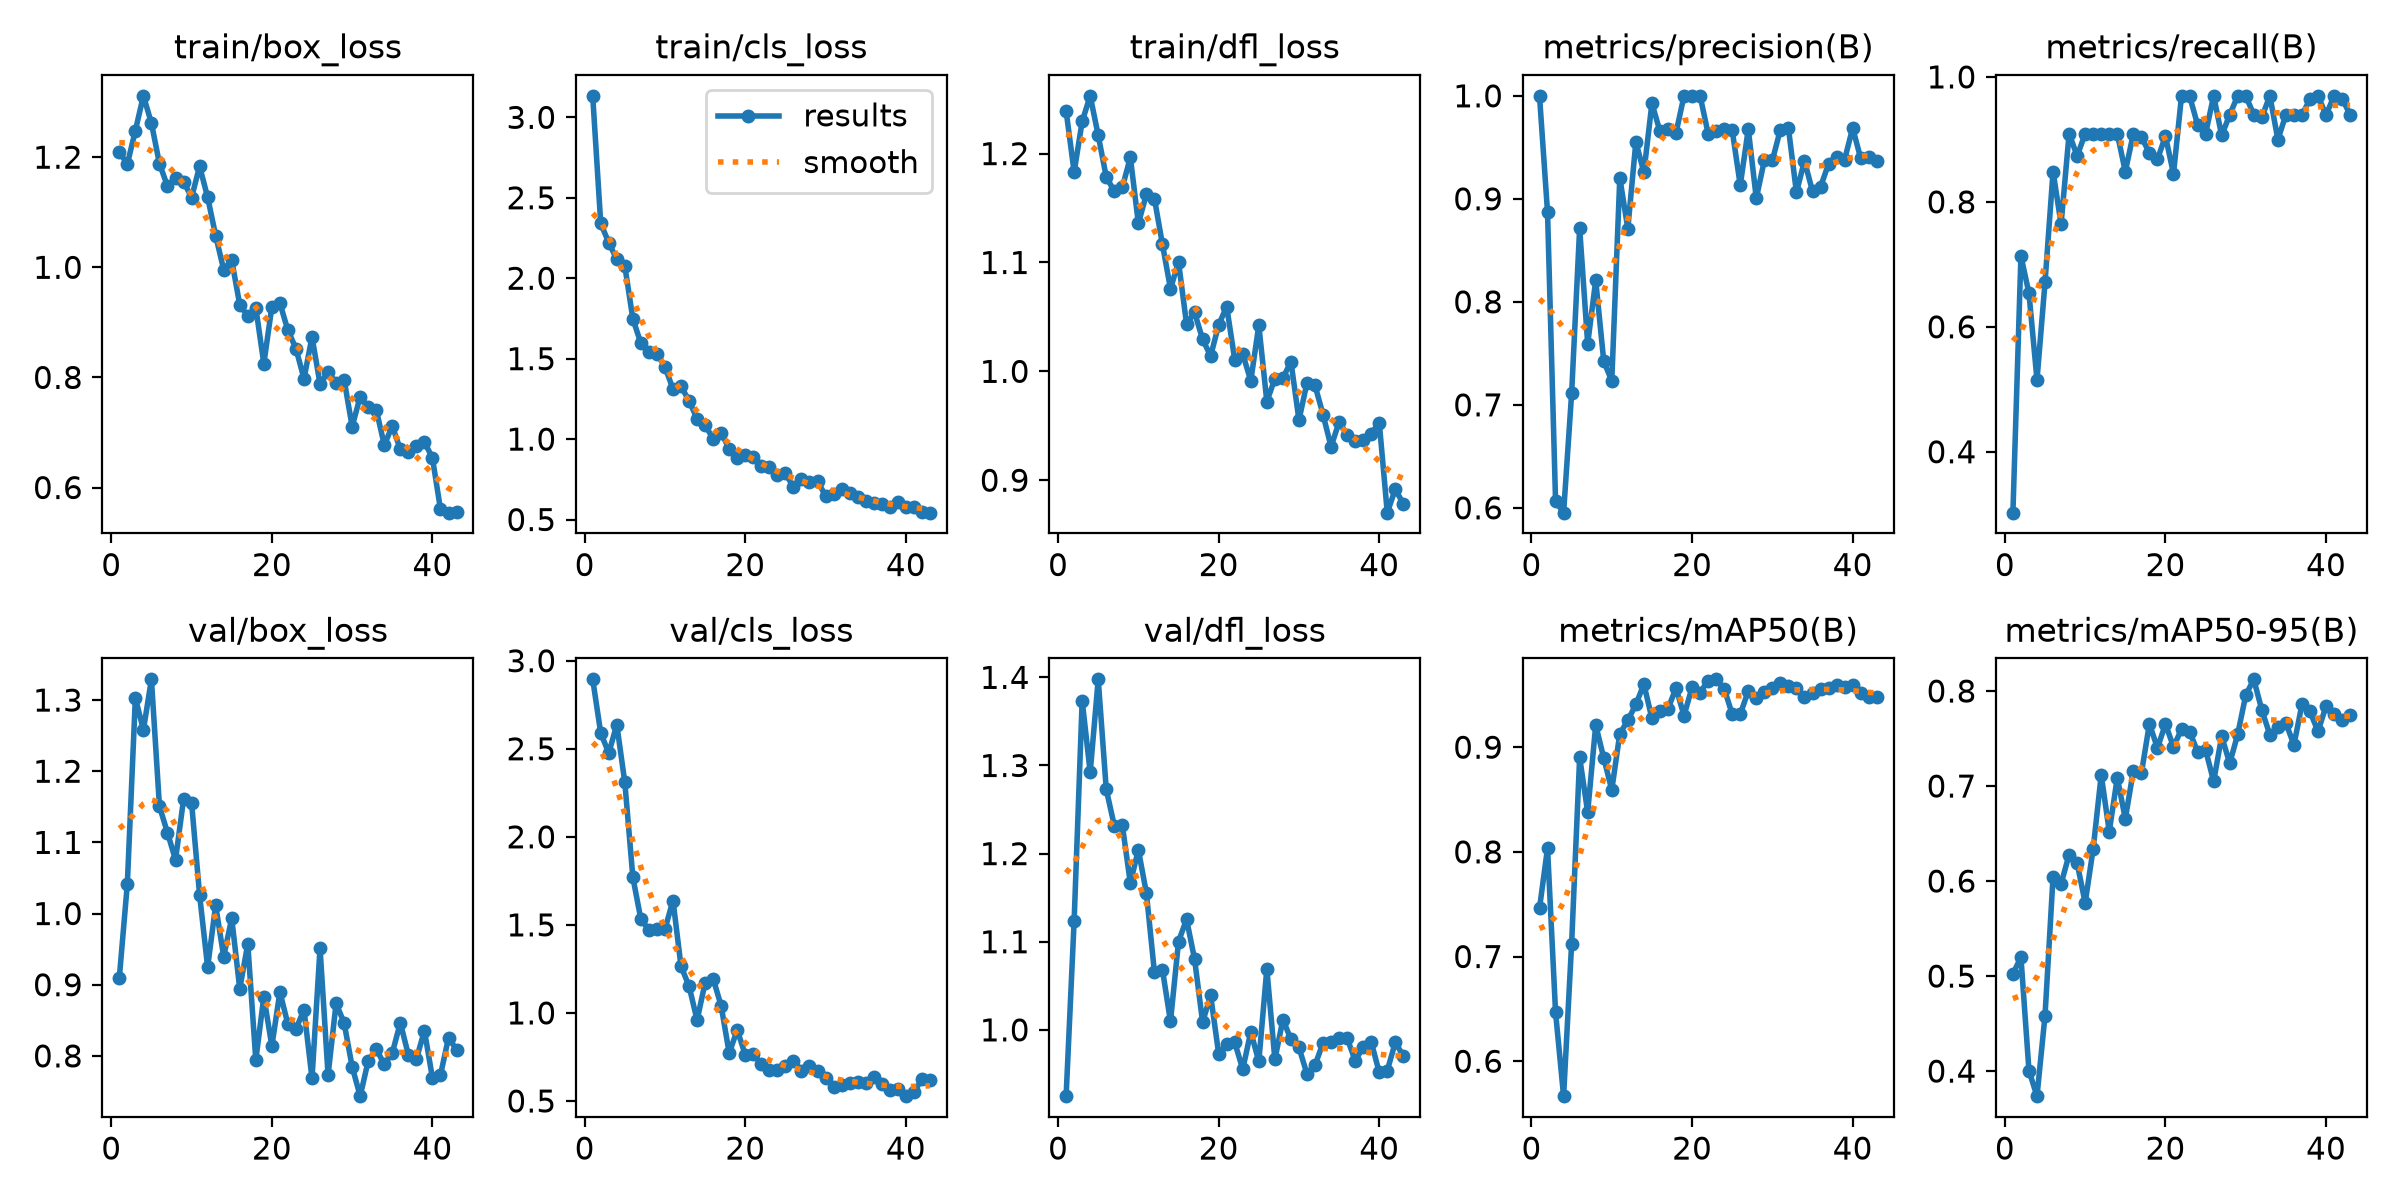

Data behind this chart, as committed beside it:
epoch, time, train/box_loss, train/cls_loss, train/dfl_loss, metrics/precision(B), metrics/recall(B), metrics/mAP50(B), metrics/mAP50-95(B), val/box_loss, val/cls_loss, val/dfl_loss, lr/pg0, lr/pg1, lr/pg2
1, 117.3, 1.21, 3.134, 1.239, 1, 0.3025, 0.7461, 0.5024, 0.9096, 2.894, 0.9248, 0.0006525, 0.0006525, 0.0006525
2, 226.1, 1.187, 2.34, 1.183, 0.8869, 0.7133, 0.8036, 0.5198, 1.042, 2.589, 1.123, 0.001293, 0.001293, 0.001293
3, 333.4, 1.248, 2.221, 1.23, 0.6063, 0.6536, 0.6466, 0.4004, 1.303, 2.475, 1.374, 0.001907, 0.001907, 0.001907
4, 434, 1.311, 2.117, 1.253, 0.5953, 0.5151, 0.5666, 0.3736, 1.258, 2.637, 1.292, 0.001881, 0.001881, 0.001881
5, 531.4, 1.262, 2.076, 1.217, 0.711, 0.6711, 0.7123, 0.4585, 1.329, 2.309, 1.398, 0.001842, 0.001842, 0.001842
6, 629.9, 1.188, 1.747, 1.179, 0.8714, 0.8485, 0.8903, 0.6045, 1.151, 1.77, 1.273, 0.001802, 0.001802, 0.001802
7, 727.6, 1.147, 1.596, 1.165, 0.7592, 0.7643, 0.8378, 0.5972, 1.114, 1.532, 1.232, 0.001762, 0.001762, 0.001762
8, 824.3, 1.163, 1.54, 1.169, 0.8208, 0.9091, 0.9212, 0.6277, 1.076, 1.472, 1.232, 0.001723, 0.001723, 0.001723
9, 921.3, 1.156, 1.53, 1.197, 0.7424, 0.8735, 0.8897, 0.6189, 1.16, 1.476, 1.167, 0.001683, 0.001683, 0.001683
10, 1019, 1.127, 1.449, 1.136, 0.7232, 0.9091, 0.8592, 0.577, 1.156, 1.476, 1.204, 0.001644, 0.001644, 0.001644
11, 1123, 1.183, 1.31, 1.163, 0.9204, 0.9091, 0.9128, 0.6342, 1.026, 1.638, 1.155, 0.001604, 0.001604, 0.001604
12, 1223, 1.127, 1.327, 1.159, 0.8711, 0.9091, 0.9256, 0.7117, 0.9248, 1.265, 1.065, 0.001564, 0.001564, 0.001564
13, 1316, 1.058, 1.239, 1.117, 0.9553, 0.9091, 0.9408, 0.6521, 1.011, 1.152, 1.068, 0.001525, 0.001525, 0.001525
14, 1409, 0.9956, 1.125, 1.076, 0.9257, 0.9091, 0.9601, 0.7088, 0.9395, 0.959, 1.01, 0.001485, 0.001485, 0.001485
15, 1503, 1.013, 1.09, 1.1, 0.9927, 0.8485, 0.9275, 0.6655, 0.9933, 1.171, 1.1, 0.001446, 0.001446, 0.001446
16, 1596, 0.9318, 0.9988, 1.044, 0.9656, 0.9091, 0.9346, 0.7163, 0.8944, 1.195, 1.125, 0.001406, 0.001406, 0.001406
17, 1688, 0.9116, 1.039, 1.054, 0.9675, 0.9032, 0.9366, 0.7133, 0.9573, 1.039, 1.08, 0.001366, 0.001366, 0.001366
18, 1781, 0.9265, 0.9401, 1.029, 0.9641, 0.8788, 0.9566, 0.7654, 0.7942, 0.7716, 1.009, 0.001327, 0.001327, 0.001327
19, 1874, 0.8249, 0.8829, 1.014, 1, 0.868, 0.9301, 0.7401, 0.8832, 0.9033, 1.039, 0.001287, 0.001287, 0.001287
20, 1966, 0.9283, 0.9041, 1.043, 1, 0.9053, 0.9572, 0.7652, 0.8138, 0.7622, 0.9729, 0.001248, 0.001248, 0.001248
21, 2058, 0.9348, 0.8917, 1.059, 1, 0.8447, 0.9522, 0.7413, 0.8898, 0.7661, 0.9844, 0.001208, 0.001208, 0.001208
22, 2158, 0.8854, 0.8315, 1.011, 0.9634, 0.9697, 0.9637, 0.7597, 0.8444, 0.7104, 0.9857, 0.001168, 0.001168, 0.001168
23, 2253, 0.8524, 0.8267, 1.016, 0.966, 0.9697, 0.9648, 0.7574, 0.8376, 0.6737, 0.9554, 0.001129, 0.001129, 0.001129
24, 2347, 0.7975, 0.7761, 0.9913, 0.9682, 0.9233, 0.956, 0.7362, 0.8651, 0.6772, 0.9978, 0.001089, 0.001089, 0.001089
25, 2442, 0.8736, 0.7862, 1.042, 0.9666, 0.9091, 0.9314, 0.738, 0.7685, 0.6984, 0.9641, 0.00105, 0.00105, 0.00105
26, 2542, 0.788, 0.7029, 0.9722, 0.9132, 0.9697, 0.9314, 0.7049, 0.9512, 0.7297, 1.069, 0.00101, 0.00101, 0.00101
27, 2637, 0.8097, 0.7497, 0.9933, 0.9676, 0.9063, 0.9538, 0.7523, 0.773, 0.6692, 0.9664, 0.0009704, 0.0009704, 0.0009704
28, 2731, 0.7903, 0.7364, 0.9937, 0.9005, 0.9394, 0.947, 0.7239, 0.8739, 0.6974, 1.012, 0.0009308, 0.0009308, 0.0009308
29, 2825, 0.7958, 0.7388, 1.009, 0.9373, 0.9697, 0.9525, 0.7545, 0.8462, 0.6697, 0.9893, 0.0008912, 0.0008912, 0.0008912
30, 2920, 0.7106, 0.6474, 0.9552, 0.9373, 0.9697, 0.9564, 0.7957, 0.7847, 0.6304, 0.98, 0.0008516, 0.0008516, 0.0008516
31, 3014, 0.765, 0.6596, 0.9895, 0.9673, 0.9394, 0.9612, 0.8123, 0.7434, 0.5781, 0.9499, 0.000812, 0.000812, 0.000812
32, 3108, 0.7459, 0.6872, 0.9871, 0.9686, 0.9353, 0.9586, 0.7799, 0.7931, 0.5927, 0.96, 0.0007724, 0.0007724, 0.0007724
33, 3202, 0.7415, 0.6632, 0.9602, 0.9062, 0.9697, 0.9561, 0.754, 0.8098, 0.6019, 0.9852, 0.0007328, 0.0007328, 0.0007328
34, 3297, 0.6773, 0.6422, 0.9308, 0.9369, 0.8997, 0.9483, 0.7618, 0.7881, 0.6095, 0.9859, 0.0006932, 0.0006932, 0.0006932
35, 3391, 0.7116, 0.6148, 0.9536, 0.9073, 0.9394, 0.9516, 0.7663, 0.8041, 0.6043, 0.991, 0.0006536, 0.0006536, 0.0006536
36, 3486, 0.6691, 0.6036, 0.9417, 0.9117, 0.9384, 0.9553, 0.7433, 0.8465, 0.6388, 0.9908, 0.000614, 0.000614, 0.000614
37, 3580, 0.6647, 0.5962, 0.9358, 0.934, 0.9394, 0.9567, 0.7858, 0.8014, 0.599, 0.965, 0.0005744, 0.0005744, 0.0005744
38, 3674, 0.6762, 0.5797, 0.9367, 0.9408, 0.9642, 0.9596, 0.7784, 0.7955, 0.5623, 0.9802, 0.0005348, 0.0005348, 0.0005348
39, 3767, 0.683, 0.6085, 0.9429, 0.9382, 0.9697, 0.9578, 0.7574, 0.8355, 0.5659, 0.9863, 0.0004952, 0.0004952, 0.0004952
40, 3861, 0.6535, 0.579, 0.953, 0.9687, 0.939, 0.9594, 0.7843, 0.7689, 0.5273, 0.9517, 0.0004556, 0.0004556, 0.0004556
41, 3954, 0.5604, 0.5784, 0.8702, 0.9394, 0.9697, 0.952, 0.7763, 0.7732, 0.5493, 0.9538, 0.000416, 0.000416, 0.000416
42, 4047, 0.5543, 0.5471, 0.8918, 0.9409, 0.9653, 0.9475, 0.7698, 0.8255, 0.6228, 0.9858, 0.0003764, 0.0003764, 0.0003764
43, 4140, 0.5548, 0.5428, 0.8781, 0.9366, 0.9394, 0.9476, 0.7747, 0.8087, 0.6173, 0.9705, 0.0003368, 0.0003368, 0.0003368
